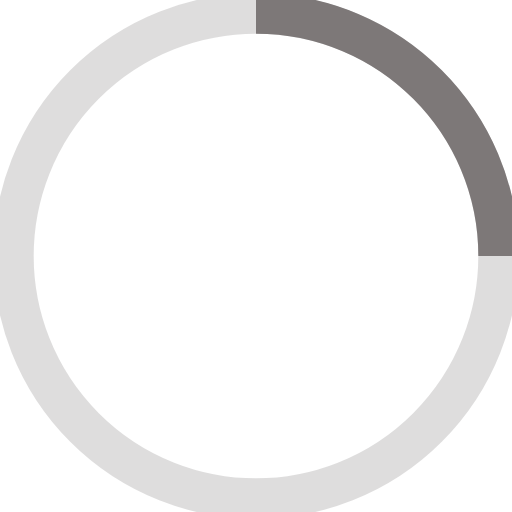
t = 0.00 s
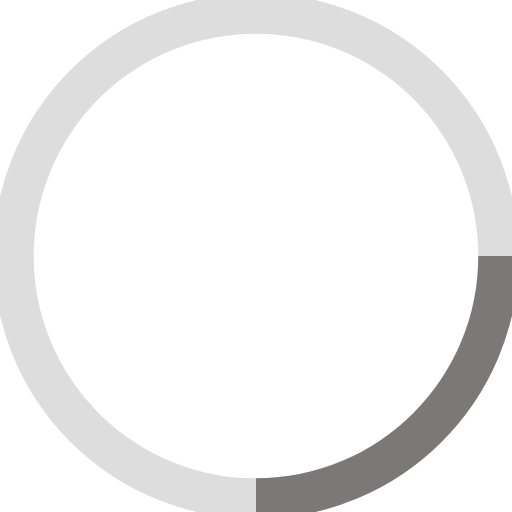
t = 0.25 s
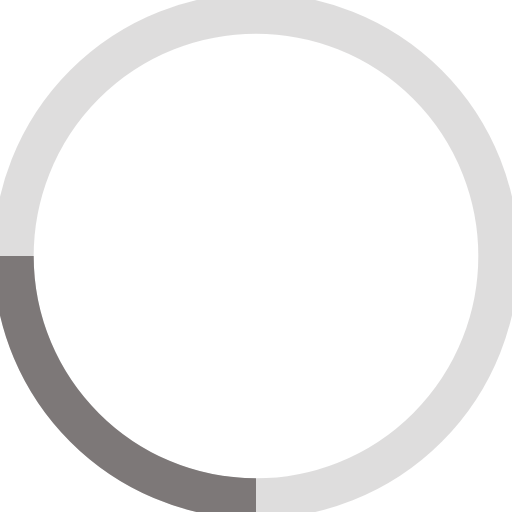
t = 0.50 s
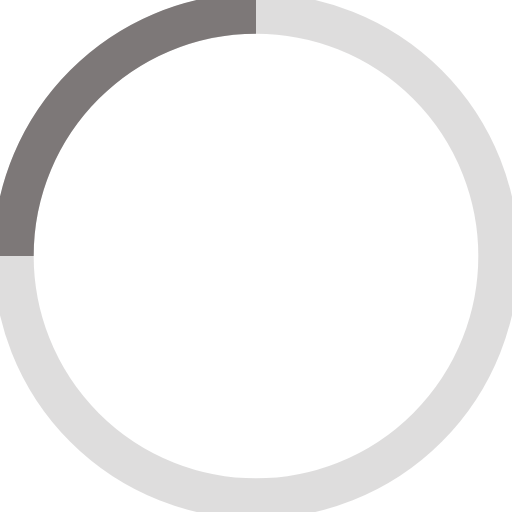
t = 0.75 s

The animated SVG that drew these frames (rendered in a browser with its animation timeline set to each time). Animation: 1 SMIL element (animateTransform=1); one cycle of 1.00 s, repeats indefinitely.

<!-- By Sam Herbert (@sherb), for everyone. More @ http://goo.gl/7AJzbL -->
<svg width="38" height="38" viewBox="0 0 38 38" xmlns="http://www.w3.org/2000/svg" stroke="#7d7878">
    <g fill="none" fill-rule="evenodd">
        <g transform="translate(1 1)" stroke-width="3">
            <circle stroke-opacity=".25" cx="18" cy="18" r="18"/>
            <path d="M36 18c0-9.94-8.06-18-18-18">
                <animateTransform
                    attributeName="transform"
                    type="rotate"
                    from="0 18 18"
                    to="360 18 18"
                    dur="1s"
                    repeatCount="indefinite"/>
            </path>
        </g>
    </g>
</svg>
